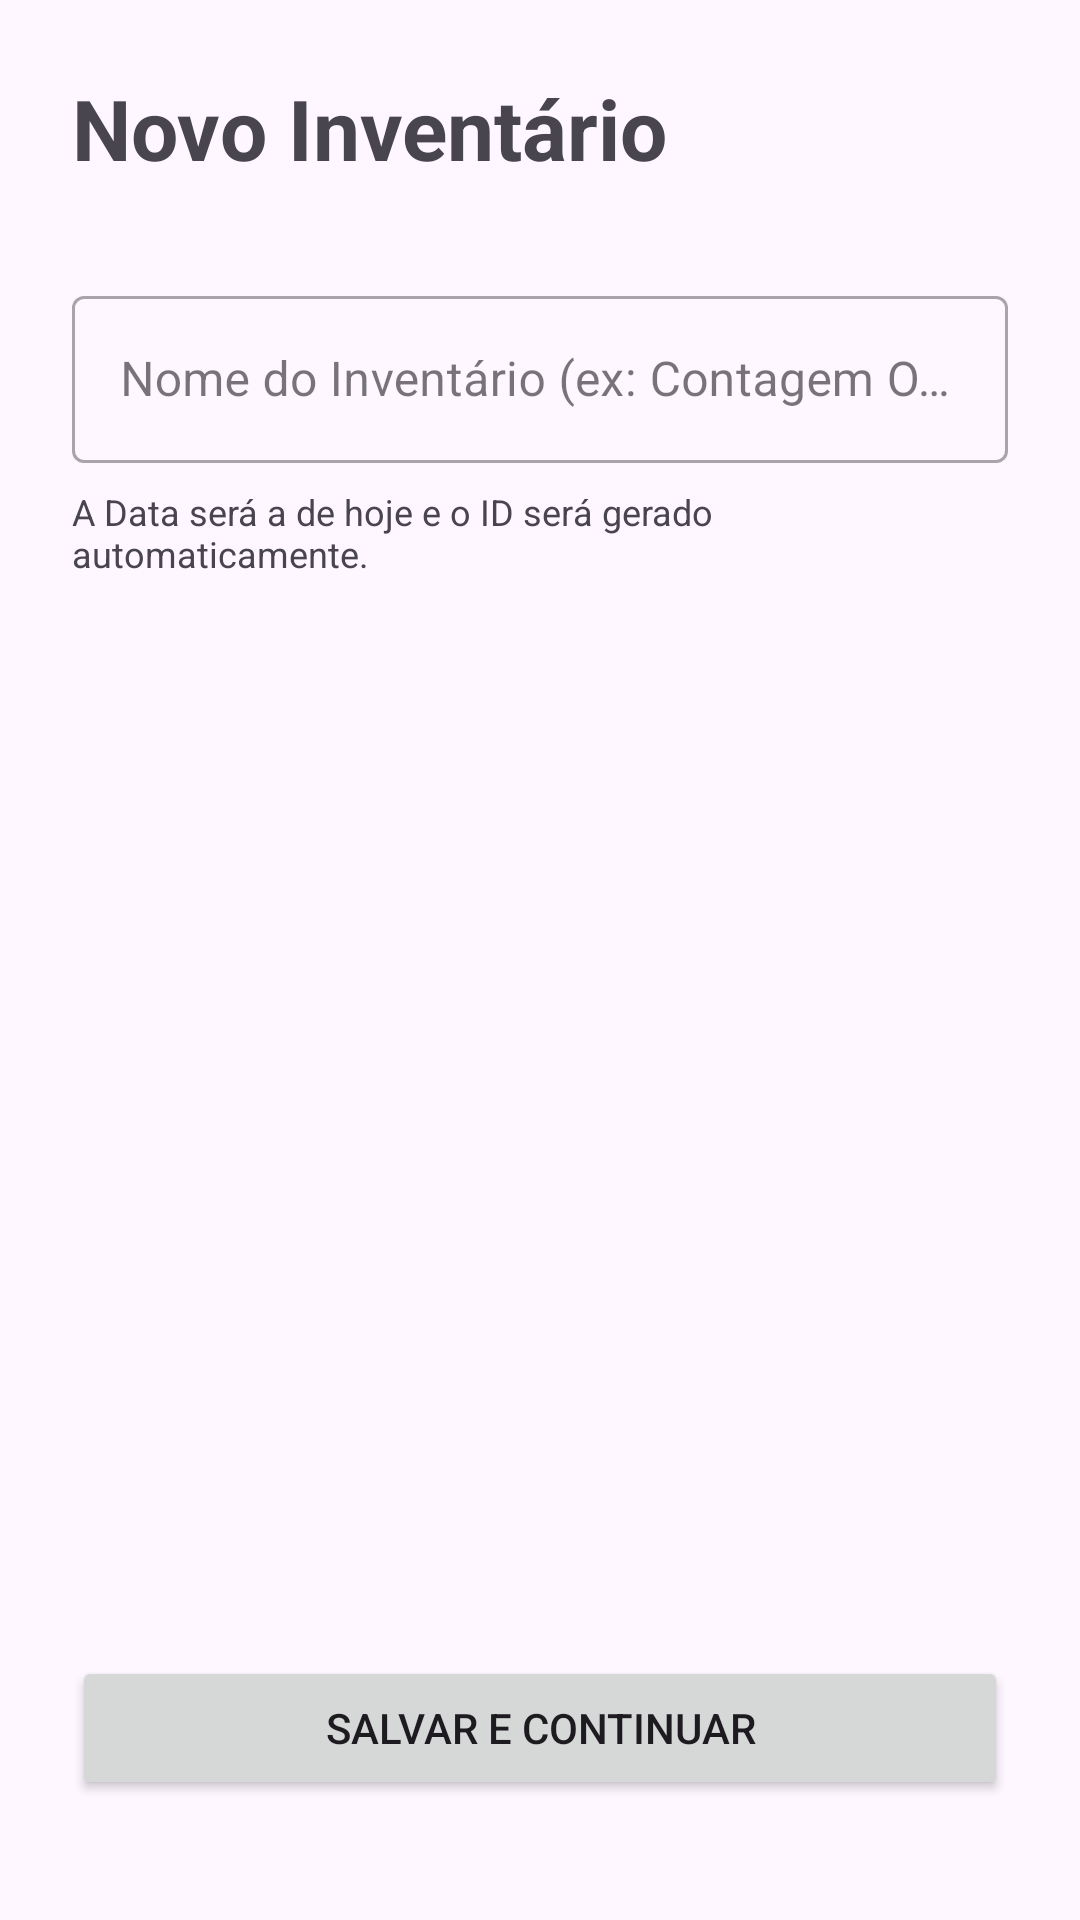

Layout XML and referenced resources for this Android screen:
<!-- AndroidManifest.xml: application theme Theme.InventarioApp8 -->
<!-- res/layout/activity_add_inventory.xml -->
<?xml version="1.0" encoding="utf-8"?>
<androidx.constraintlayout.widget.ConstraintLayout xmlns:android="http://schemas.android.com/apk/res/android"
    xmlns:app="http://schemas.android.com/apk/res-auto"
    xmlns:tools="http://schemas.android.com/tools"
    android:layout_width="match_parent"
    android:layout_height="match_parent"
    android:padding="24dp"
    tools:context=".ui.inventory.AddInventoryActivity">

    <TextView
        android:id="@+id/text_view_title"
        android:layout_width="wrap_content"
        android:layout_height="wrap_content"
        android:text="Novo Inventário"
        android:textSize="28sp"
        android:textStyle="bold"
        app:layout_constraintStart_toStartOf="parent"
        app:layout_constraintTop_toTopOf="parent" />

    <com.google.android.material.textfield.TextInputLayout
        android:id="@+id/input_layout_inventory_name"
        style="@style/Widget.MaterialComponents.TextInputLayout.OutlinedBox"
        android:layout_width="0dp"
        android:layout_height="wrap_content"
        android:layout_marginTop="32dp"
        android:hint="Nome do Inventário (ex: Contagem Outubro)"
        app:layout_constraintEnd_toEndOf="parent"
        app:layout_constraintStart_toStartOf="parent"
        app:layout_constraintTop_toBottomOf="@id/text_view_title">

        <com.google.android.material.textfield.TextInputEditText
            android:id="@+id/edit_text_inventory_name"
            android:layout_width="match_parent"
            android:layout_height="wrap_content"
            android:inputType="textCapSentences"
            android:maxLines="1" />

    </com.google.android.material.textfield.TextInputLayout>

    <TextView
        android:id="@+id/text_view_info"
        android:layout_width="0dp"
        android:layout_height="wrap_content"
        android:layout_marginTop="8dp"
        android:text="A Data será a de hoje e o ID será gerado automaticamente."
        android:textSize="12sp"
        app:layout_constraintStart_toStartOf="@id/input_layout_inventory_name"
        app:layout_constraintTop_toBottomOf="@id/input_layout_inventory_name"
        app:layout_constraintEnd_toEndOf="@id/input_layout_inventory_name"
        />

    <Button
        android:id="@+id/button_save_inventory"
        android:layout_width="0dp"
        android:layout_height="wrap_content"
        android:layout_marginBottom="16dp"
        android:paddingVertical="12dp"
        android:text="Salvar e Continuar"
        app:layout_constraintBottom_toBottomOf="parent"
        app:layout_constraintEnd_toEndOf="parent"
        app:layout_constraintStart_toStartOf="parent" />

</androidx.constraintlayout.widget.ConstraintLayout>
<!-- resources referenced by this layout -->
<resources>
  <style name="Theme.InventarioApp8" parent="Base.Theme.InventarioApp8" />
  <style name="Base.Theme.InventarioApp8" parent="Theme.Material3.DayNight.NoActionBar">
          
          
      </style>
</resources>
